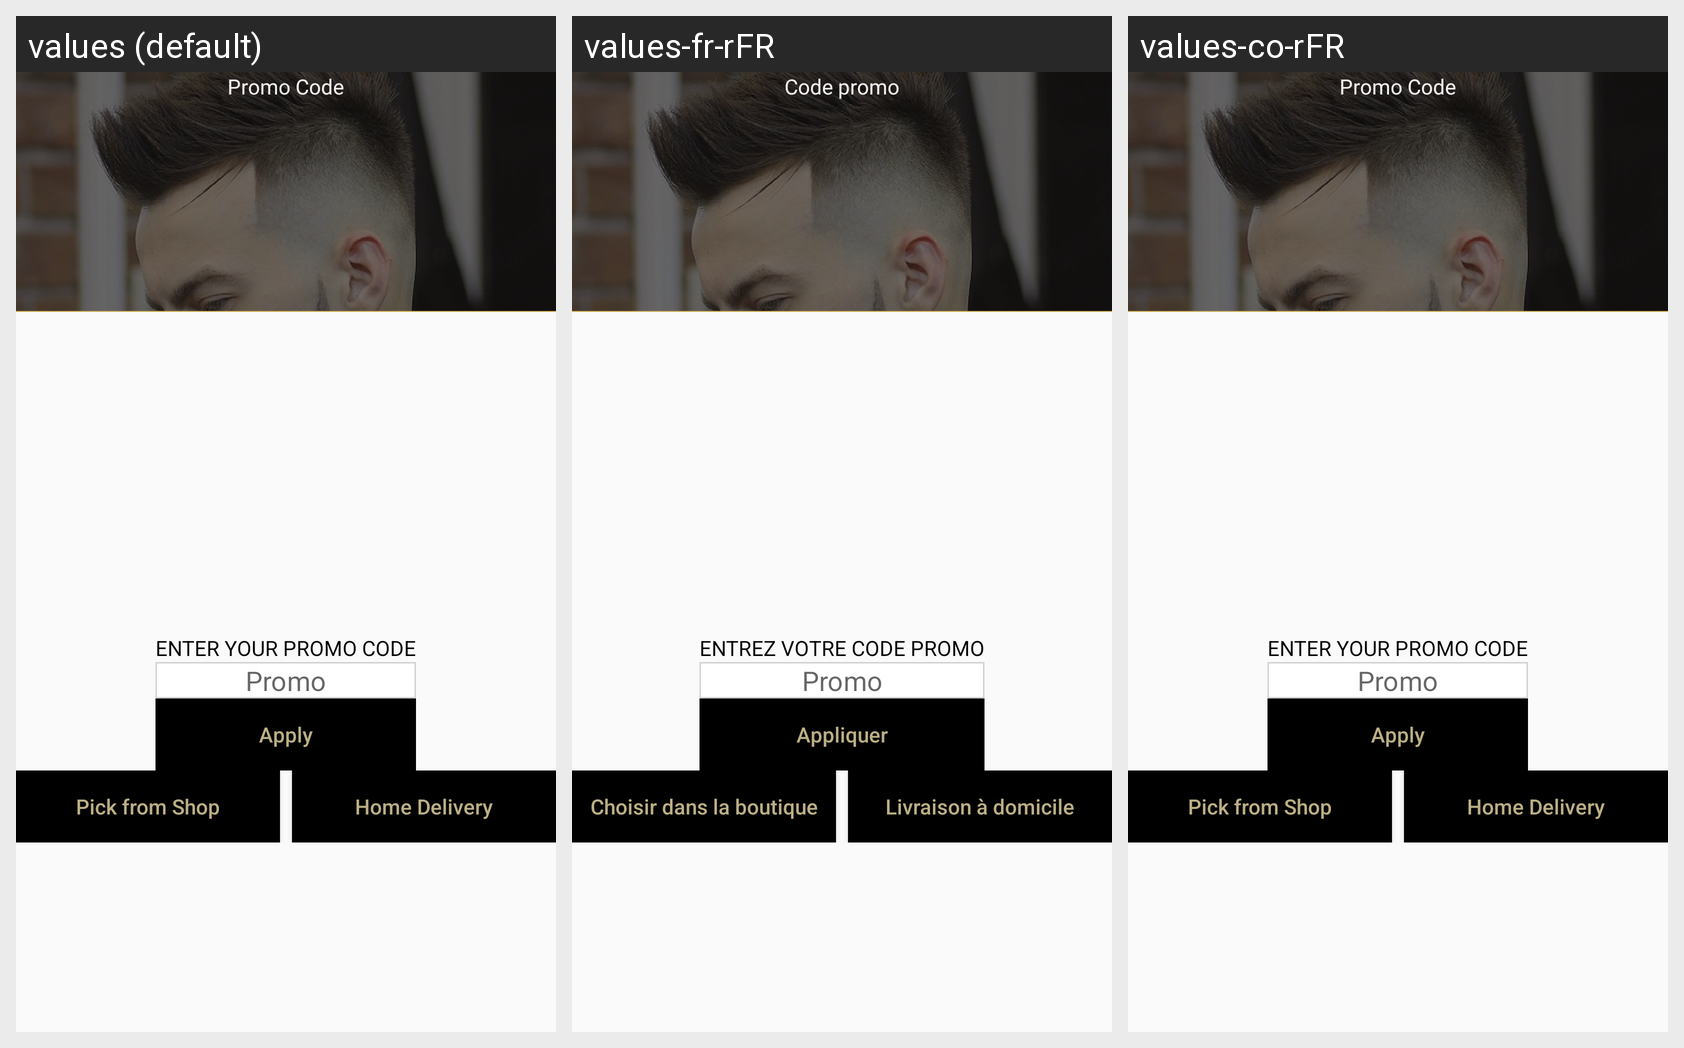

Strings drawn on this Android screen and how each of the app's shown locales translates them:
Android screen res/layout/activity_promo.xml rendered under 3 locales, left to right: values (default), values-fr-rFR, values-co-rFR. Device: Nexus 5 (rendered at 1080×1920; each locale shown at half size, 540×960, under a caption strip naming it); theme AppTheme.
Strings drawn on this screen, with the default value and each locale's value (text and hints the layout hard-codes, and strings that could not be matched under every locale, appear in the picture but are not listed):

promo_code
  values: Promo Code
  values-fr-rFR: Code promo
  values-co-rFR: Promo Code

enter_your_promo_code
  values: Enter your promo code
  values-fr-rFR: Entrez votre code promo
  values-co-rFR: Enter your promo code

promo
  values: Promo
  values-fr-rFR: Promo
  values-co-rFR: Promo

apply
  values: Apply
  values-fr-rFR: Appliquer
  values-co-rFR: Apply

pick_from_shop
  values: Pick from Shop
  values-fr-rFR: Choisir dans la boutique
  values-co-rFR: Pick from Shop

home_delivery
  values: Home Delivery
  values-fr-rFR: Livraison à domicile
  values-co-rFR: Home Delivery
